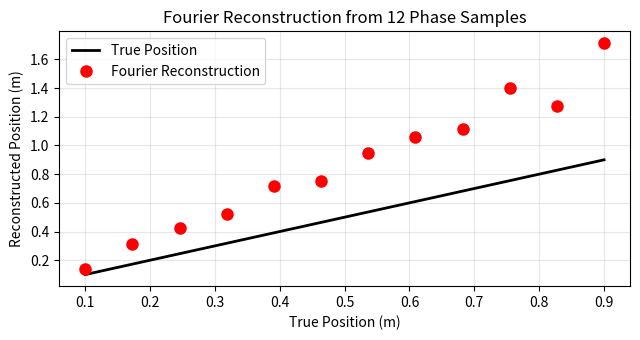

Write Python code to recreate this figure.
# generate_figures_TRUTH.py
import numpy as np
import matplotlib.pyplot as plt

# === 12 PLACE CELLS ===
n_cells = 12
centers = np.linspace(0.1, 0.9, n_cells)  # True positions
phases_deg = 300 - 240 * centers
phases_rad = np.radians(phases_deg)

# === FOURIER FIT ===
n_harm = 12
A = np.zeros(n_harm + 1)
B = np.zeros(n_harm + 1)

# DC term
A[0] = np.mean(centers)

# AC terms
for k in range(1, n_harm + 1):
    cos_basis = np.cos(k * phases_rad)
    sin_basis = np.sin(k * phases_rad)
    A[k] = 2 * np.mean(centers * cos_basis)
    B[k] = 2 * np.mean(centers * sin_basis)

# === RECONSTRUCT AT SAME POINTS ===
recon = np.zeros_like(centers)
for k in range(n_harm + 1):
    if k == 0:
        recon += A[0]
    else:
        recon += A[k] * np.cos(k * phases_rad) + B[k] * np.sin(k * phases_rad)

# === PLOT ===
plt.figure(figsize=(6.5, 3.5))
plt.plot(centers, centers, 'k-', label='True Position', linewidth=2)
plt.plot(centers, recon, 'ro', label='Fourier Reconstruction', markersize=8)
plt.xlabel('True Position (m)')
plt.ylabel('Reconstructed Position (m)')
plt.title('Fourier Reconstruction from 12 Phase Samples')
plt.legend()
plt.grid(True, alpha=0.3)
plt.tight_layout()
plt.savefig('reconstruction_TRUTH.png', dpi=300)
print(f"MSE: {np.mean((centers - recon)**2):.2e}")